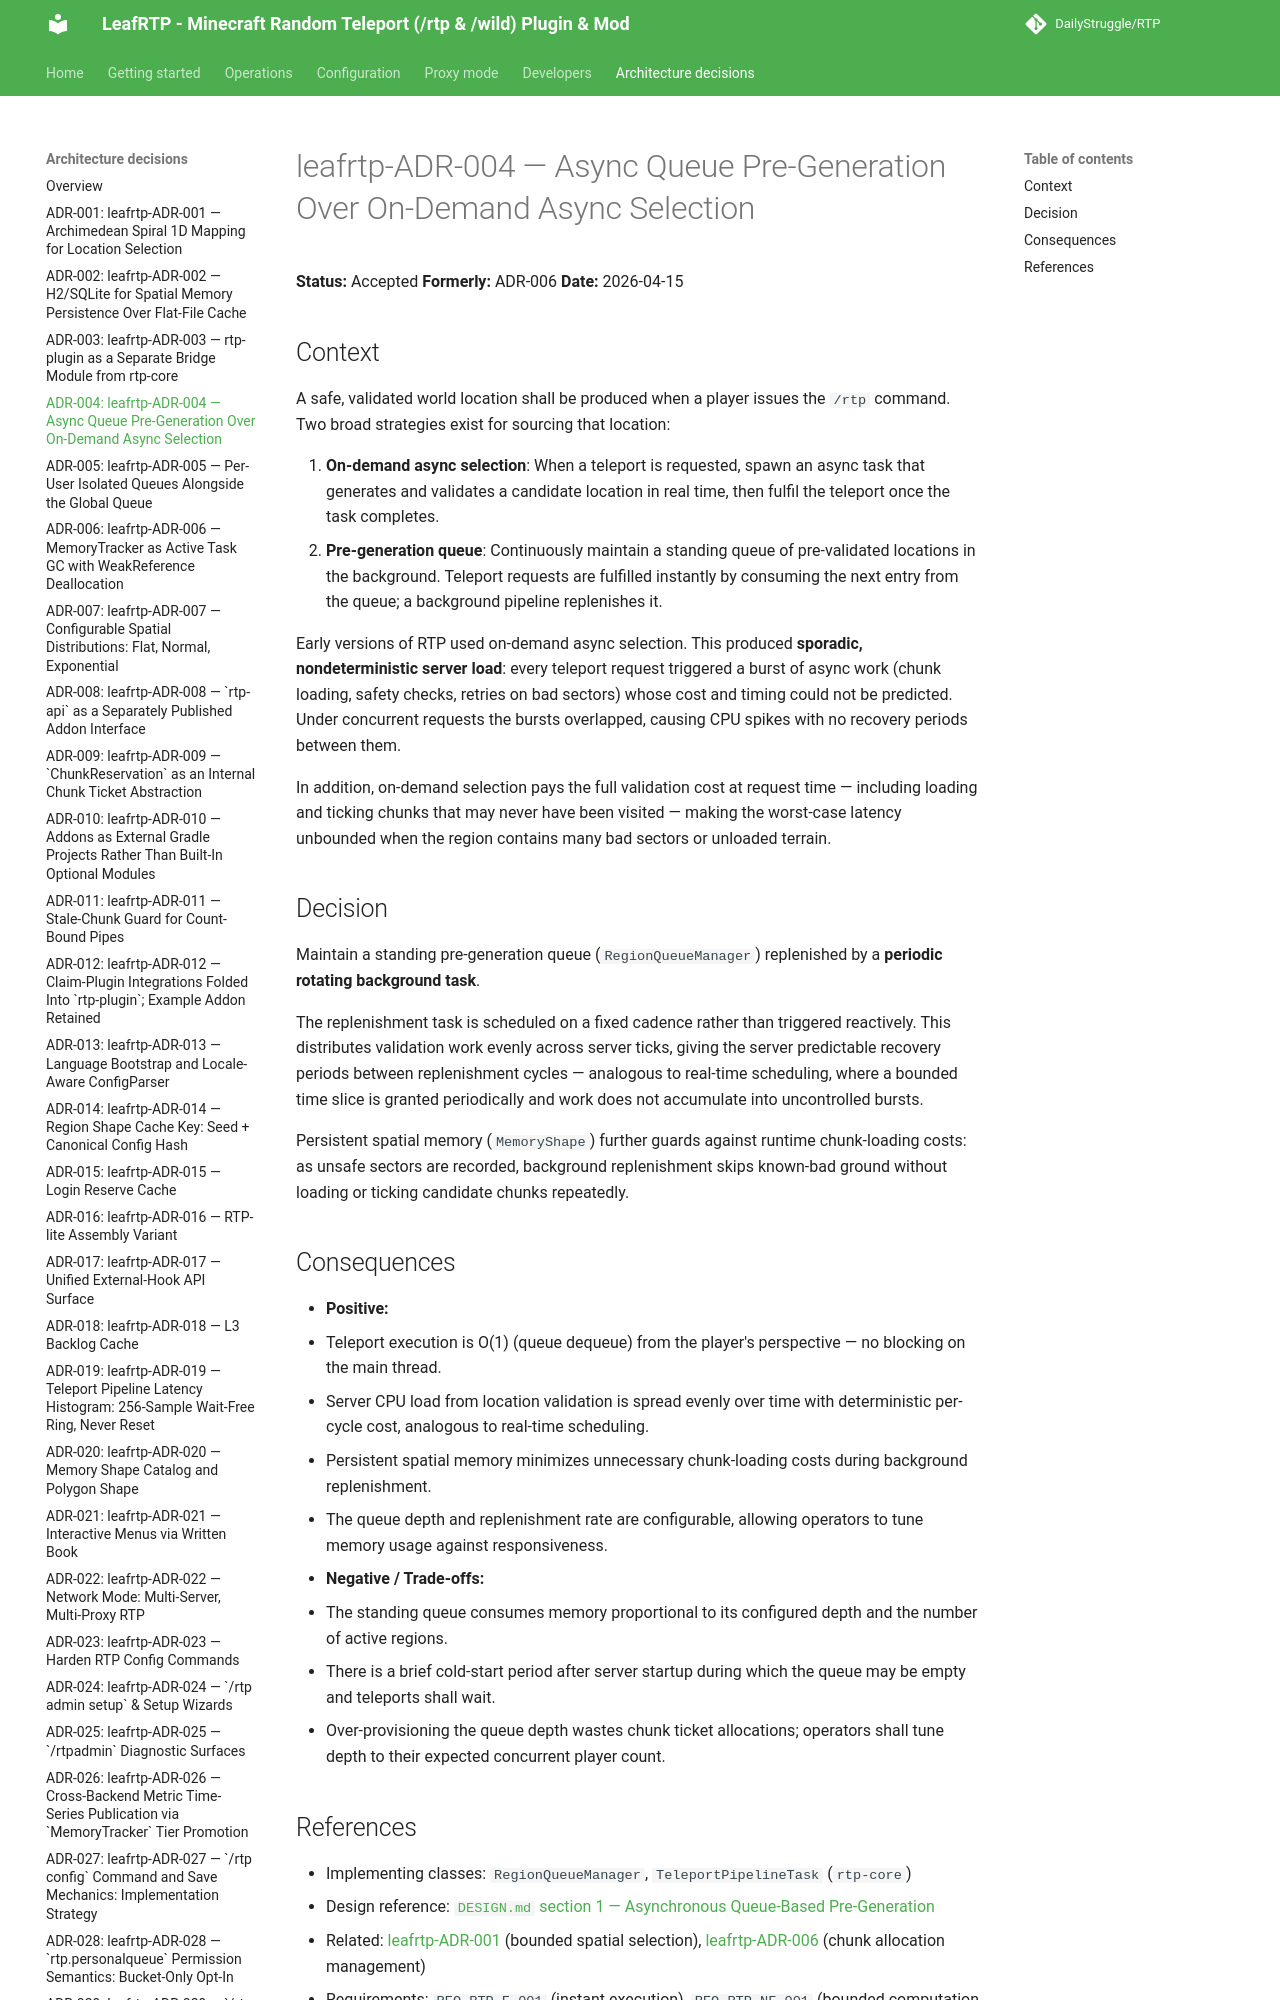

repository: DailyStruggle/RTP · page: adr/leafrtp-ADR-004-async-queue-pre-generation/index.html · generator: mkdocs

# leafrtp-ADR-004 — Async Queue Pre-Generation Over On-Demand Async Selection

**Status:** Accepted
**Formerly:** ADR-006
**Date:** 2026-04-15

## Context

A safe, validated world location shall be produced when a player issues the `/rtp` command. Two broad strategies exist for sourcing that location:

1. **On-demand async selection**: When a teleport is requested, spawn an async task that generates and validates a candidate location in real time, then fulfil the teleport once the task completes.
2. **Pre-generation queue**: Continuously maintain a standing queue of pre-validated locations in the background. Teleport requests are fulfilled instantly by consuming the next entry from the queue; a background pipeline replenishes it.
